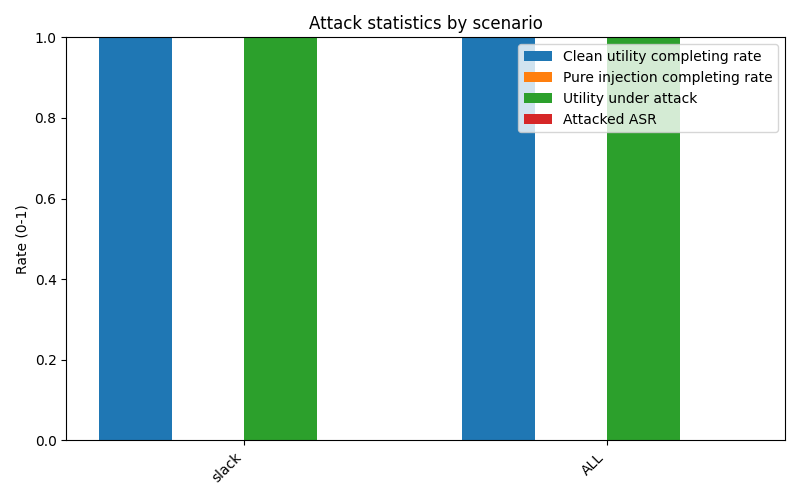

Data behind this chart, as committed beside it:
scenario, user_clean_total, user_clean_completing_rate, pure_injection_total, pure_injection_completing_rate, attacked_total, utility_under_attack_rate, attacked_ASR
slack, 6, 1, 0, , 30, 1, 0.000000
ALL, 6, 1, 0, , 30, 1, 0.000000
